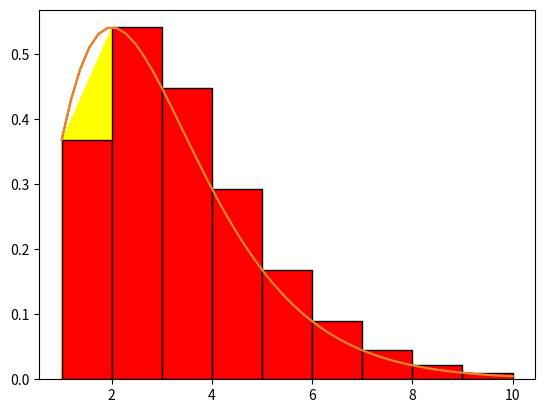

Write Python code to recreate this figure.
# -*- coding: utf-8 -*-
"""metode trapezoid & riemann (n=10).ipynb

Automatically generated by Colaboratory.

Original file is located at
    https://colab.research.google.com/<link-removed>
"""

#metode trapezoid
import numpy as np
import matplotlib.pyplot as plt

def func(x):
    return (x**2)*np.exp(-x) 

a = 1.0
b = 10.0
n = 10

dx = (b-a) /(n-1) 
x = np.linspace(a, b, n) 

sigma = 0
for i in range(n-1):
    sigma = dx*func(x[i])

hasil = 0

for i in range(0-1):
    hasil += df*func(x[i])

xp = np.linspace(a, b) 
plt.plot(xp,func(xp))
for i in range (n-1):
    plt.bar(x[i], func(x[i]), align= 'edge', width = 0.000001, color = 'gray', edgecolor = 'red')
    
plt.fill_between(x,func(x),color= 'yellow')
plt.show()


#metode riemann
import numpy as np
import matplotlib.pyplot as plt
def func(x):
    return (x**2)*np.exp(-x)
a = 1.0
b = 10.0
n = 10

x = np.linspace(a,b,n)
dx = (x[-1]-x[0])/(n-1)

hasil = 0

for i in range(n-1):
    hasil += dx*func(x[i])

xp =np.linspace(a,b)
plt.plot(xp,func(xp))
for i in range (n-1):
    plt.bar(x[i],func(x[i]), align = 'edge',width=dx, color ='red', edgecolor='black')
plt.show()
print (hasil)